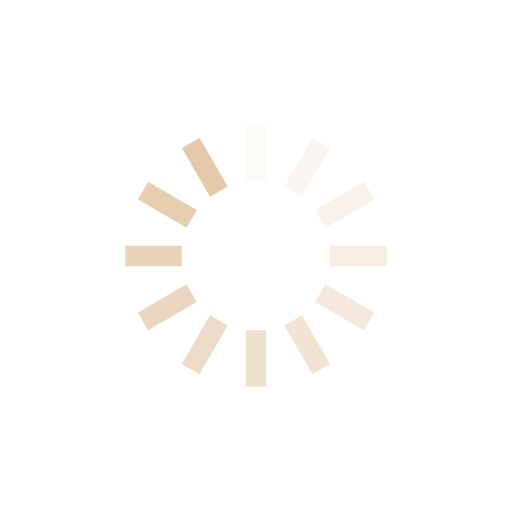
t = 0.00 s
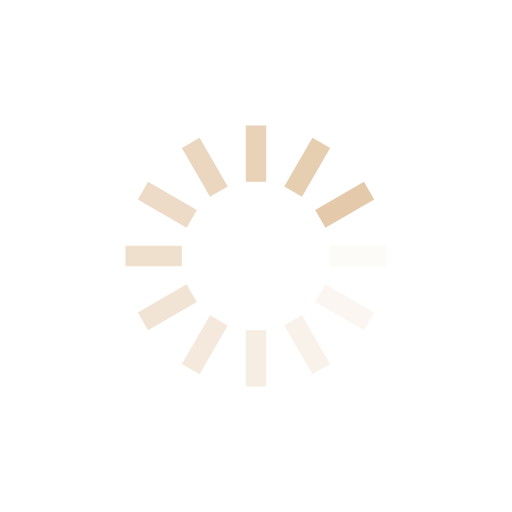
t = 0.25 s
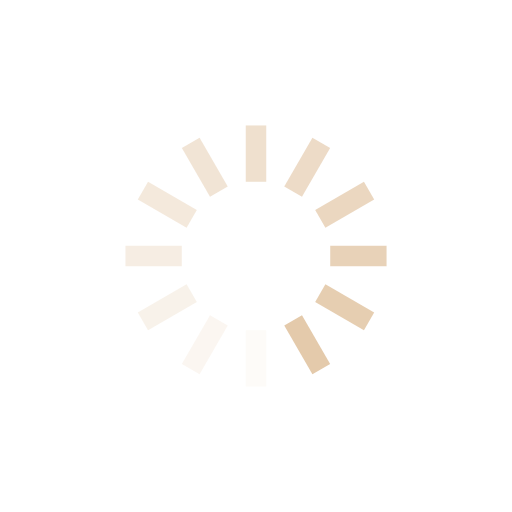
t = 0.50 s
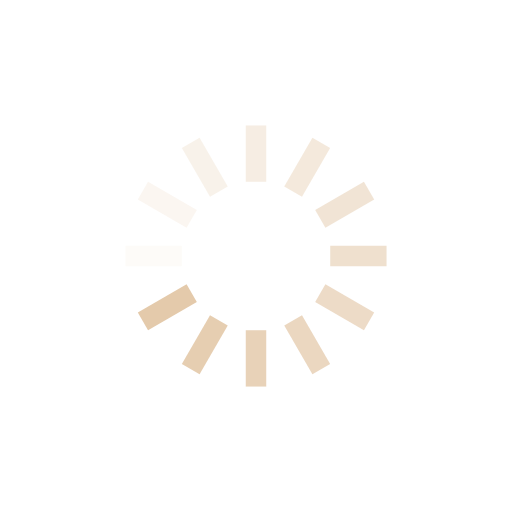
t = 0.75 s

The animated SVG that drew these frames (rendered in a browser with its animation timeline set to each time). Animation: 12 SMIL elements (animate=12); one cycle of 1.00 s, repeats indefinitely.

<?xml version="1.0" encoding="utf-8"?>
<svg xmlns="http://www.w3.org/2000/svg" xmlns:xlink="http://www.w3.org/1999/xlink" style="margin: auto; background: none; display: block; shape-rendering: auto;" width="294px" height="294px" viewBox="0 0 100 100" preserveAspectRatio="xMidYMid">
<g transform="rotate(0 50 50)">
  <rect x="48" y="24.5" rx="0" ry="0" width="4" height="11" fill="#e4caab">
    <animate attributeName="opacity" values="1;0" keyTimes="0;1" dur="1s" begin="-0.9166666666666666s" repeatCount="indefinite"></animate>
  </rect>
</g><g transform="rotate(30 50 50)">
  <rect x="48" y="24.5" rx="0" ry="0" width="4" height="11" fill="#e4caab">
    <animate attributeName="opacity" values="1;0" keyTimes="0;1" dur="1s" begin="-0.8333333333333334s" repeatCount="indefinite"></animate>
  </rect>
</g><g transform="rotate(60 50 50)">
  <rect x="48" y="24.5" rx="0" ry="0" width="4" height="11" fill="#e4caab">
    <animate attributeName="opacity" values="1;0" keyTimes="0;1" dur="1s" begin="-0.75s" repeatCount="indefinite"></animate>
  </rect>
</g><g transform="rotate(90 50 50)">
  <rect x="48" y="24.5" rx="0" ry="0" width="4" height="11" fill="#e4caab">
    <animate attributeName="opacity" values="1;0" keyTimes="0;1" dur="1s" begin="-0.6666666666666666s" repeatCount="indefinite"></animate>
  </rect>
</g><g transform="rotate(120 50 50)">
  <rect x="48" y="24.5" rx="0" ry="0" width="4" height="11" fill="#e4caab">
    <animate attributeName="opacity" values="1;0" keyTimes="0;1" dur="1s" begin="-0.5833333333333334s" repeatCount="indefinite"></animate>
  </rect>
</g><g transform="rotate(150 50 50)">
  <rect x="48" y="24.5" rx="0" ry="0" width="4" height="11" fill="#e4caab">
    <animate attributeName="opacity" values="1;0" keyTimes="0;1" dur="1s" begin="-0.5s" repeatCount="indefinite"></animate>
  </rect>
</g><g transform="rotate(180 50 50)">
  <rect x="48" y="24.5" rx="0" ry="0" width="4" height="11" fill="#e4caab">
    <animate attributeName="opacity" values="1;0" keyTimes="0;1" dur="1s" begin="-0.4166666666666667s" repeatCount="indefinite"></animate>
  </rect>
</g><g transform="rotate(210 50 50)">
  <rect x="48" y="24.5" rx="0" ry="0" width="4" height="11" fill="#e4caab">
    <animate attributeName="opacity" values="1;0" keyTimes="0;1" dur="1s" begin="-0.3333333333333333s" repeatCount="indefinite"></animate>
  </rect>
</g><g transform="rotate(240 50 50)">
  <rect x="48" y="24.5" rx="0" ry="0" width="4" height="11" fill="#e4caab">
    <animate attributeName="opacity" values="1;0" keyTimes="0;1" dur="1s" begin="-0.25s" repeatCount="indefinite"></animate>
  </rect>
</g><g transform="rotate(270 50 50)">
  <rect x="48" y="24.5" rx="0" ry="0" width="4" height="11" fill="#e4caab">
    <animate attributeName="opacity" values="1;0" keyTimes="0;1" dur="1s" begin="-0.16666666666666666s" repeatCount="indefinite"></animate>
  </rect>
</g><g transform="rotate(300 50 50)">
  <rect x="48" y="24.5" rx="0" ry="0" width="4" height="11" fill="#e4caab">
    <animate attributeName="opacity" values="1;0" keyTimes="0;1" dur="1s" begin="-0.08333333333333333s" repeatCount="indefinite"></animate>
  </rect>
</g><g transform="rotate(330 50 50)">
  <rect x="48" y="24.5" rx="0" ry="0" width="4" height="11" fill="#e4caab">
    <animate attributeName="opacity" values="1;0" keyTimes="0;1" dur="1s" begin="0s" repeatCount="indefinite"></animate>
  </rect>
</g>
<!-- [ldio] generated by https://loading.io/ --></svg>
